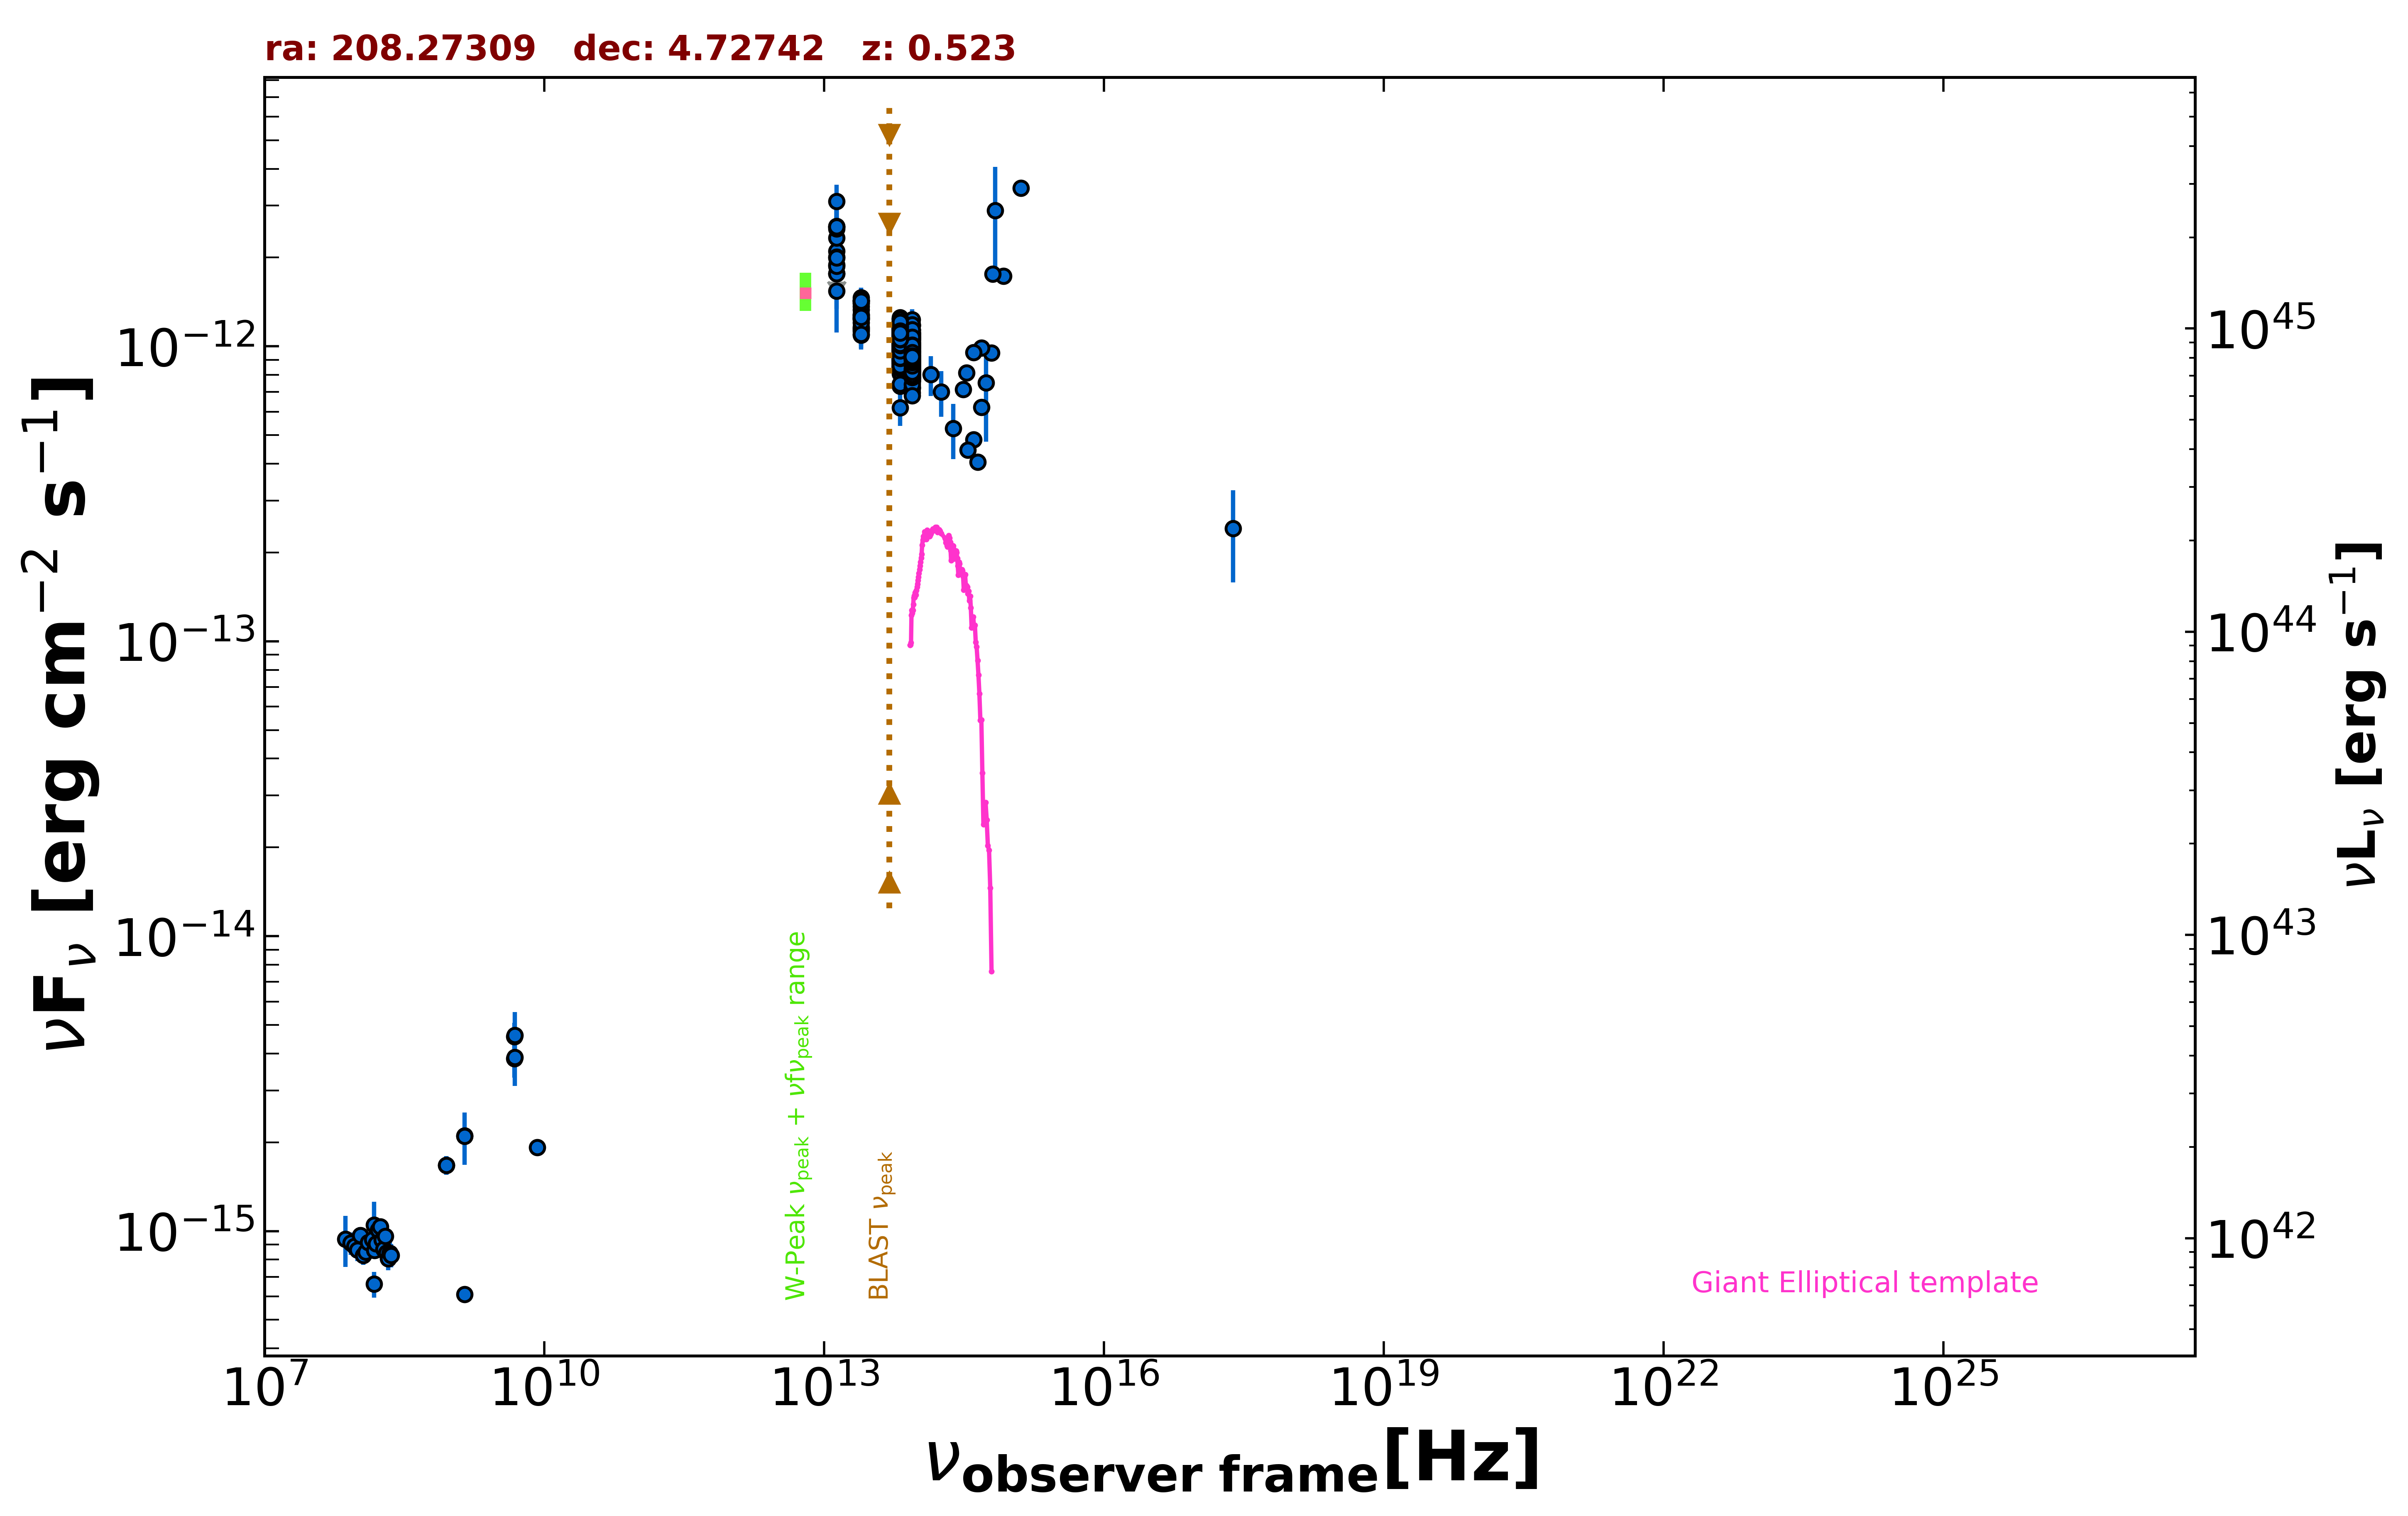

Values plotted in this chart, from the file beside it:
freq., flux, err_flux, MJD_start, MJD_end, flag, catalog, reference
1.400e+09, 6.098e-16, 2.250e-18, 55000, 55000, , FIRST, White et al. 1997  ApJ  475 479
1.400e+09, 2.104e-15, 7.300e-17, 55000, 55000, , NVSS, Condon et al. 1998  AJ  115  1693
8.870e+08, 1.673e-15, 1.215e-16, 55000, 55000, , RACS, Hale et al. 2021  PASA  38  e058
8.870e+08, 1.673e-15, 1.215e-16, 55000, 55000, , RACS, Hale et al. 2021  PASA  38  e058
2.418e+17, 2.415e-13, 8.325e-14, 55000, 55000, , RASS, Boller et al. 2016  A&A  103  1
1.500e+08, 6.609e-16, 6.610e-17, 55000, 55000, , TGSS150, Intema et al. 2017  A&A  598  A781
8.400e+09, 1.924e-15, 0.000e+00, 55000, 55000, , CRATES, Healey et al. 2007  ApJS  171  61
4.800e+09, 4.560e-15, 5.280e-16, 55000, 55000, , GB6, Gregory et al. 1996  ApJS  103  427
4.800e+09, 3.840e-15, 5.280e-16, 55000, 55000, , PMN, Griffith et al. 1993-1996  VizieR  VIII/…
1.389e+14, 8.019e-13, 1.246e-13, 55000, 55000, , 2MASS, Skrutskie et al. 2006  AJ  131  1163
1.804e+14, 6.997e-13, 1.237e-13, 55000, 55000, , 2MASS, Skrutskie et al. 2006  AJ  131  1163
2.427e+14, 5.263e-13, 1.123e-13, 55000, 55000, , 2MASS, Skrutskie et al. 2006  AJ  131  1163
8.817e+13, 8.113e-13, 3.250e-15, 55000, 55000, , UNWISE, Schlafly et al. 2019  ApJS  240  30
6.517e+13, 9.604e-13, 4.800e-15, 55000, 55000, , UNWISE, Schlafly et al. 2019  ApJS  240  30
8.817e+13, 9.079e-13, 2.090e-14, 55000, 55000, , WISE, Wright et al. 2010  AJ  140  1868
6.517e+13, 1.071e-12, 2.350e-14, 55000, 55000, , WISE, Wright et al. 2010  AJ  140  1868
2.498e+13, 1.280e-12, 3.750e-14, 55000, 55000, , WISE, Wright et al. 2010  AJ  140  1868
1.363e+13, 1.767e-12, 1.320e-13, 55000, 55000, , WISE, Wright et al. 2010  AJ  140  1868
8.817e+13, 8.159e-13, 4.135e-14, 57213, 57213, , NEOWISE, Mainzer et al. 2014  ApJ  792  30
6.517e+13, 9.850e-13, 4.795e-14, 57213, 57213, , NEOWISE, Mainzer et al. 2014  ApJ  792  30
8.817e+13, 8.258e-13, 3.730e-14, 57212, 57212, , NEOWISE, Mainzer et al. 2014  ApJ  792  30
6.517e+13, 9.433e-13, 5.480e-14, 57212, 57212, , NEOWISE, Mainzer et al. 2014  ApJ  792  30
8.817e+13, 8.280e-13, 3.585e-14, 57212, 57212, , NEOWISE, Mainzer et al. 2014  ApJ  792  30
6.517e+13, 8.771e-13, 4.525e-14, 57212, 57212, , NEOWISE, Mainzer et al. 2014  ApJ  792  30
8.817e+13, 8.528e-13, 3.380e-14, 57212, 57212, , NEOWISE, Mainzer et al. 2014  ApJ  792  30
6.517e+13, 9.564e-13, 4.655e-14, 57212, 57212, , NEOWISE, Mainzer et al. 2014  ApJ  792  30
8.817e+13, 7.886e-13, 3.560e-14, 57212, 57212, , NEOWISE, Mainzer et al. 2014  ApJ  792  30
6.517e+13, 9.706e-13, 9.575e-14, 57212, 57212, , NEOWISE, Mainzer et al. 2014  ApJ  792  30
8.817e+13, 8.396e-13, 3.710e-14, 57212, 57212, , NEOWISE, Mainzer et al. 2014  ApJ  792  30
6.517e+13, 9.715e-13, 5.015e-14, 57212, 57212, , NEOWISE, Mainzer et al. 2014  ApJ  792  30
8.817e+13, 8.955e-13, 4.700e-14, 57212, 57212, , NEOWISE, Mainzer et al. 2014  ApJ  792  30
6.517e+13, 8.508e-13, 6.665e-14, 57212, 57212, , NEOWISE, Mainzer et al. 2014  ApJ  792  30
8.817e+13, 8.220e-13, 3.635e-14, 57212, 57212, , NEOWISE, Mainzer et al. 2014  ApJ  792  30
6.517e+13, 9.067e-13, 4.510e-14, 57212, 57212, , NEOWISE, Mainzer et al. 2014  ApJ  792  30
8.817e+13, 8.280e-13, 3.355e-14, 57212, 57212, , NEOWISE, Mainzer et al. 2014  ApJ  792  30
6.517e+13, 8.984e-13, 6.045e-14, 57212, 57212, , NEOWISE, Mainzer et al. 2014  ApJ  792  30
8.817e+13, 7.792e-13, 3.445e-14, 57212, 57212, , NEOWISE, Mainzer et al. 2014  ApJ  792  30
6.517e+13, 9.176e-13, 4.395e-14, 57212, 57212, , NEOWISE, Mainzer et al. 2014  ApJ  792  30
8.817e+13, 9.657e-13, 4.115e-14, 57212, 57212, , NEOWISE, Mainzer et al. 2014  ApJ  792  30
6.517e+13, 8.763e-13, 5.085e-14, 57212, 57212, , NEOWISE, Mainzer et al. 2014  ApJ  792  30
8.817e+13, 8.189e-13, 4.225e-14, 57212, 57212, , NEOWISE, Mainzer et al. 2014  ApJ  792  30
6.517e+13, 8.493e-13, 6.655e-14, 57212, 57212, , NEOWISE, Mainzer et al. 2014  ApJ  792  30
8.817e+13, 7.864e-13, 3.405e-14, 57766, 57766, , NEOWISE, Mainzer et al. 2014  ApJ  792  30
6.517e+13, 8.392e-13, 4.640e-14, 57766, 57766, , NEOWISE, Mainzer et al. 2014  ApJ  792  30
8.817e+13, 7.799e-13, 3.595e-14, 57767, 57767, , NEOWISE, Mainzer et al. 2014  ApJ  792  30
6.517e+13, 8.469e-13, 4.915e-14, 57767, 57767, , NEOWISE, Mainzer et al. 2014  ApJ  792  30
8.817e+13, 7.842e-13, 3.395e-14, 57767, 57767, , NEOWISE, Mainzer et al. 2014  ApJ  792  30
6.517e+13, 9.433e-13, 5.900e-14, 57767, 57767, , NEOWISE, Mainzer et al. 2014  ApJ  792  30
8.817e+13, 8.442e-13, 4.200e-14, 57767, 57767, , NEOWISE, Mainzer et al. 2014  ApJ  792  30
6.517e+13, 9.278e-13, 5.215e-14, 57767, 57767, , NEOWISE, Mainzer et al. 2014  ApJ  792  30
8.817e+13, 8.388e-13, 3.940e-14, 57767, 57767, , NEOWISE, Mainzer et al. 2014  ApJ  792  30
6.517e+13, 9.600e-13, 5.055e-14, 57767, 57767, , NEOWISE, Mainzer et al. 2014  ApJ  792  30
8.817e+13, 8.010e-13, 3.395e-14, 57767, 57767, , NEOWISE, Mainzer et al. 2014  ApJ  792  30
6.517e+13, 8.595e-13, 5.700e-14, 57767, 57767, , NEOWISE, Mainzer et al. 2014  ApJ  792  30
8.817e+13, 7.937e-13, 3.510e-14, 57767, 57767, , NEOWISE, Mainzer et al. 2014  ApJ  792  30
6.517e+13, 8.984e-13, 5.380e-14, 57767, 57767, , NEOWISE, Mainzer et al. 2014  ApJ  792  30
8.817e+13, 7.312e-13, 4.180e-14, 57767, 57767, , NEOWISE, Mainzer et al. 2014  ApJ  792  30
6.517e+13, 9.398e-13, 5.110e-14, 57767, 57767, , NEOWISE, Mainzer et al. 2014  ApJ  792  30
8.817e+13, 8.512e-13, 3.765e-14, 57040, 57040, , NEOWISE, Mainzer et al. 2014  ApJ  792  30
6.517e+13, 1.002e-12, 4.730e-14, 57040, 57040, , NEOWISE, Mainzer et al. 2014  ApJ  792  30
... 541 more rows
